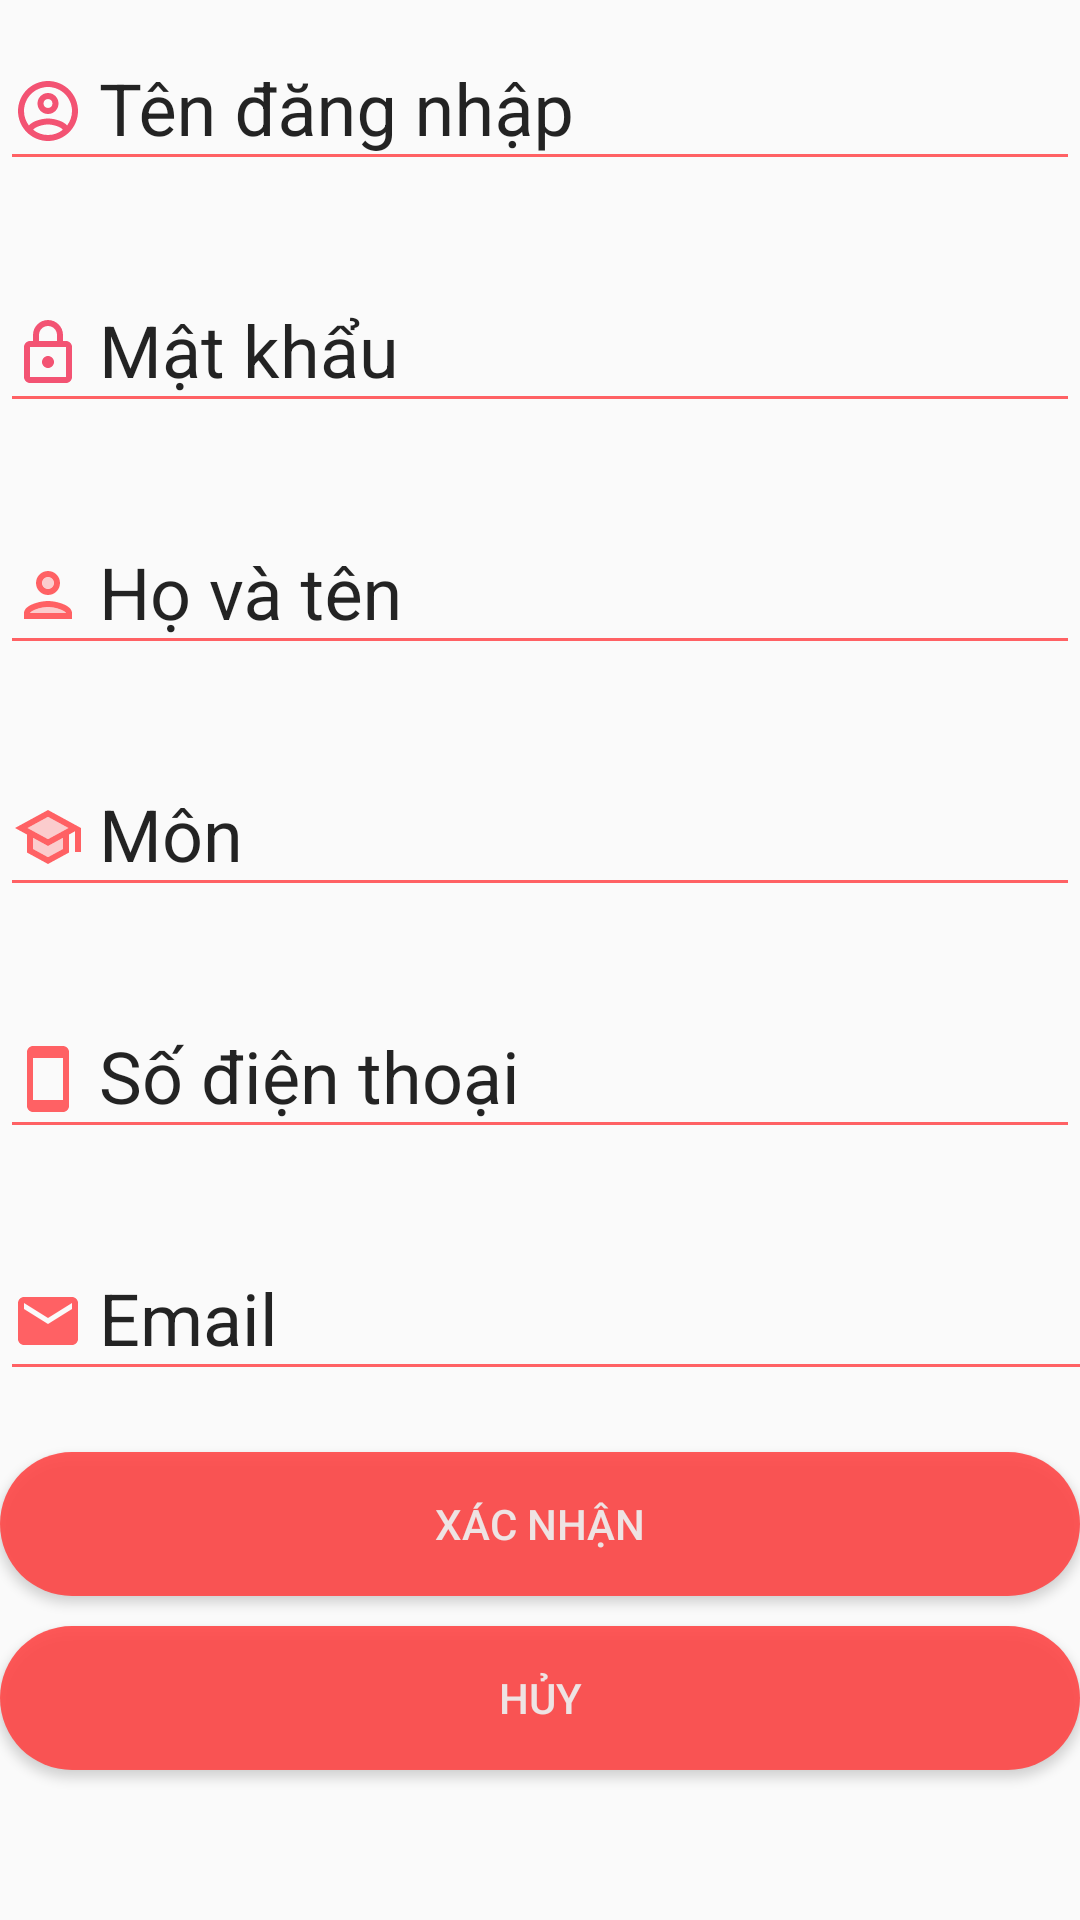

Android layout source for this screen:
<!-- AndroidManifest.xml: application theme AppTheme -->
<!-- res/layout/dialog_thongtin_gv.xml -->
<?xml version="1.0" encoding="utf-8"?>
<LinearLayout xmlns:android="http://schemas.android.com/apk/res/android"
    xmlns:app="http://schemas.android.com/apk/res-auto"
    android:layout_width="wrap_content"
    android:layout_height="wrap_content"
    android:orientation="vertical">

    <android.support.design.widget.TextInputLayout
        android:id="@+id/chinhsua_tendn"
        android:layout_width="match_parent"
        android:layout_height="wrap_content"
        android:textColorHint="#DC000000"
        app:errorEnabled="true">

        <android.support.design.widget.TextInputEditText
            android:layout_width="match_parent"
            android:layout_height="wrap_content"
            android:hint="Tên đăng nhập"
            android:backgroundTint="#FF6164"
            android:drawablePadding="5dp"
            android:drawableLeft="@drawable/ic_outline_account_circle_24"
            android:drawableStart="@drawable/ic_outline_account_circle_24"
            android:textSize="24sp" />
    </android.support.design.widget.TextInputLayout>

    <android.support.design.widget.TextInputLayout
        android:id="@+id/chinhsua_pass"
        android:layout_width="match_parent"
        android:layout_height="wrap_content"
        android:textColorHint="#DC000000"
        app:errorEnabled="true">

        <android.support.design.widget.TextInputEditText
            android:layout_width="match_parent"
            android:layout_height="wrap_content"
            android:hint="Mật khẩu"
            android:inputType="textPassword"
            android:drawablePadding="5dp"
            android:drawableLeft="@drawable/ic_outline_lock_24"
            android:drawableStart="@drawable/ic_outline_lock_24"
            android:backgroundTint="#FF6164"
            android:textSize="24sp" />
    </android.support.design.widget.TextInputLayout>

    <android.support.design.widget.TextInputLayout
        android:id="@+id/chinhsua_hoten"
        android:layout_width="match_parent"
        android:layout_height="wrap_content"
        android:textColorHint="#DC000000"
        app:errorEnabled="true">

        <android.support.design.widget.TextInputEditText
            android:layout_width="match_parent"
            android:layout_height="wrap_content"
            android:backgroundTint="#FF6164"
            android:hint="Họ và tên"
            android:drawablePadding="5dp"
            android:drawableLeft="@drawable/ic_twotone_person_24"
            android:drawableStart="@drawable/ic_twotone_person_24"
            android:textSize="24sp" />
    </android.support.design.widget.TextInputLayout>

    <android.support.design.widget.TextInputLayout
        android:id="@+id/chinhsua_mon"
        android:layout_width="match_parent"
        android:layout_height="wrap_content"
        android:textColorHint="#DC000000"
        app:errorEnabled="true">

        <android.support.design.widget.TextInputEditText
            android:layout_width="match_parent"
            android:layout_height="wrap_content"
            android:hint="Môn"
            android:backgroundTint="#FF6164"
            android:drawablePadding="5dp"
            android:drawableLeft="@drawable/ic_twotone_school_24"
            android:drawableStart="@drawable/ic_twotone_school_24"
            android:textSize="24sp" />
    </android.support.design.widget.TextInputLayout>

    <android.support.design.widget.TextInputLayout
        android:id="@+id/chinhsua_sdt"
        android:layout_width="match_parent"
        android:layout_height="wrap_content"
        android:textColorHint="#DC000000"
        app:errorEnabled="true">

        <android.support.design.widget.TextInputEditText
            android:layout_width="match_parent"
            android:layout_height="wrap_content"
            android:hint="Số điện thoại"
            android:drawablePadding="5dp"
            android:drawableLeft="@drawable/ic_baseline_smartphone_24"
            android:drawableStart="@drawable/ic_baseline_smartphone_24"
            android:backgroundTint="#FF6164"
            android:inputType="number"
            android:textSize="24sp" />
    </android.support.design.widget.TextInputLayout>

    <android.support.design.widget.TextInputLayout
        android:id="@+id/chinhsua_email"
        android:layout_width="380dp"
        android:layout_height="wrap_content"
        android:textColorHint="#DC000000"
        app:errorEnabled="true">

        <android.support.design.widget.TextInputEditText
            android:layout_width="match_parent"
            android:layout_height="wrap_content"
            android:hint="Email"
            android:inputType="textEmailAddress"
            android:backgroundTint="#FF6164"
            android:drawablePadding="5dp"
            android:drawableLeft="@drawable/ic_baseline_email_24"
            android:drawableStart="@drawable/ic_baseline_email_24"
            android:textSize="24sp" />
    </android.support.design.widget.TextInputLayout>

    <Button
        android:id="@+id/xacnhan"
        android:layout_width="match_parent"
        android:layout_height="wrap_content"
        android:textColor="@color/while1"
        android:background="@drawable/button_light"
        android:text="Xác nhận" />

    <Button
        android:id="@+id/huy"
        android:layout_width="match_parent"
        android:layout_height="wrap_content"
        android:textColor="@color/while1"
        android:background="@drawable/button_light"
        android:layout_marginTop="10dp"
        android:text="HỦY" />

</LinearLayout>
<!-- resources referenced by this layout -->
<resources>
  <color name="while1">#F0EDECEC</color>
  <!-- drawable button_light (drawable) -->
  <?xml version="1.0" encoding="utf-8"?>
  <shape xmlns:android="http://schemas.android.com/apk/res/android"
      android:shape="rectangle">
      <solid android:color="#E2FF4444">
      </solid>
      <corners
          android:radius="90dp"/>
  </shape>
  <!-- drawable ic_baseline_email_24 (drawable) -->
  <vector android:height="24dp" android:tint="#FF6164"
      android:viewportHeight="24" android:viewportWidth="24"
      android:width="24dp" xmlns:android="http://schemas.android.com/apk/res/android">
      <path android:fillColor="@android:color/white" android:pathData="M20,4L4,4c-1.1,0 -1.99,0.9 -1.99,2L2,18c0,1.1 0.9,2 2,2h16c1.1,0 2,-0.9 2,-2L22,6c0,-1.1 -0.9,-2 -2,-2zM20,8l-8,5 -8,-5L4,6l8,5 8,-5v2z"/>
  </vector>
  <!-- drawable ic_baseline_smartphone_24 (drawable) -->
  <vector android:height="24dp" android:tint="#FF6164"
      android:viewportHeight="24" android:viewportWidth="24"
      android:width="24dp" xmlns:android="http://schemas.android.com/apk/res/android">
      <path android:fillColor="@android:color/white" android:pathData="M17,1.01L7,1c-1.1,0 -2,0.9 -2,2v18c0,1.1 0.9,2 2,2h10c1.1,0 2,-0.9 2,-2V3c0,-1.1 -0.9,-1.99 -2,-1.99zM17,19H7V5h10v14z"/>
  </vector>
  <!-- drawable ic_outline_account_circle_24 (drawable) -->
  <vector xmlns:android="http://schemas.android.com/apk/res/android"
      android:width="24dp"
      android:height="24dp"
      android:viewportWidth="24"
      android:viewportHeight="24">
    <path
        android:fillColor="#DFF23B5F"
        android:pathData="M12,2C6.48,2 2,6.48 2,12s4.48,10 10,10 10,-4.48 10,-10S17.52,2 12,2zM7.07,18.28c0.43,-0.9 3.05,-1.78 4.93,-1.78s4.51,0.88 4.93,1.78C15.57,19.36 13.86,20 12,20s-3.57,-0.64 -4.93,-1.72zM18.36,16.83c-1.43,-1.74 -4.9,-2.33 -6.36,-2.33s-4.93,0.59 -6.36,2.33C4.62,15.49 4,13.82 4,12c0,-4.41 3.59,-8 8,-8s8,3.59 8,8c0,1.82 -0.62,3.49 -1.64,4.83zM12,6c-1.94,0 -3.5,1.56 -3.5,3.5S10.06,13 12,13s3.5,-1.56 3.5,-3.5S13.94,6 12,6zM12,11c-0.83,0 -1.5,-0.67 -1.5,-1.5S11.17,8 12,8s1.5,0.67 1.5,1.5S12.83,11 12,11z"/>
  </vector>
  <!-- drawable ic_outline_lock_24 (drawable) -->
  <vector xmlns:android="http://schemas.android.com/apk/res/android"
      android:width="24dp"
      android:height="24dp"
      android:viewportWidth="24"
      android:viewportHeight="24">
    <path
        android:fillColor="#DFF23B5F"
        android:pathData="M18,8h-1L17,6c0,-2.76 -2.24,-5 -5,-5S7,3.24 7,6v2L6,8c-1.1,0 -2,0.9 -2,2v10c0,1.1 0.9,2 2,2h12c1.1,0 2,-0.9 2,-2L20,10c0,-1.1 -0.9,-2 -2,-2zM9,6c0,-1.66 1.34,-3 3,-3s3,1.34 3,3v2L9,8L9,6zM18,20L6,20L6,10h12v10zM12,17c1.1,0 2,-0.9 2,-2s-0.9,-2 -2,-2 -2,0.9 -2,2 0.9,2 2,2z"/>
  </vector>
  <!-- drawable ic_twotone_school_24 (drawable) -->
  <vector android:height="24dp" android:tint="#FF6164"
      android:viewportHeight="24" android:viewportWidth="24"
      android:width="24dp" xmlns:android="http://schemas.android.com/apk/res/android">
      <path android:fillAlpha="0.3"
          android:fillColor="@android:color/white"
          android:pathData="M7,12.27v3.72l5,2.73 5,-2.73v-3.72L12,15zM5.18,9L12,12.72 18.82,9 12,5.28z" android:strokeAlpha="0.3"/>
      <path android:fillColor="@android:color/white" android:pathData="M12,3L1,9l4,2.18v6L12,21l7,-3.82v-6l2,-1.09L21,17h2L23,9L12,3zM17,15.99l-5,2.73 -5,-2.73v-3.72L12,15l5,-2.73v3.72zM12,12.72L5.18,9 12,5.28 18.82,9 12,12.72z"/>
  </vector>
  <style name="AppTheme" parent="Theme.AppCompat.Light.DarkActionBar">
          
          <item name="colorPrimary">#FF6164</item>
          <item name="colorPrimaryDark">@color/colorPrimaryDark</item>
          <item name="colorAccent">@color/colorAccent</item>
          <item name="android:statusBarColor" tools:targetApi="lollipop">#FF6F72</item>
      </style>
  <color name="colorPrimaryDark">#00574B</color>
  <color name="colorAccent">#D81B60</color>
</resources>
